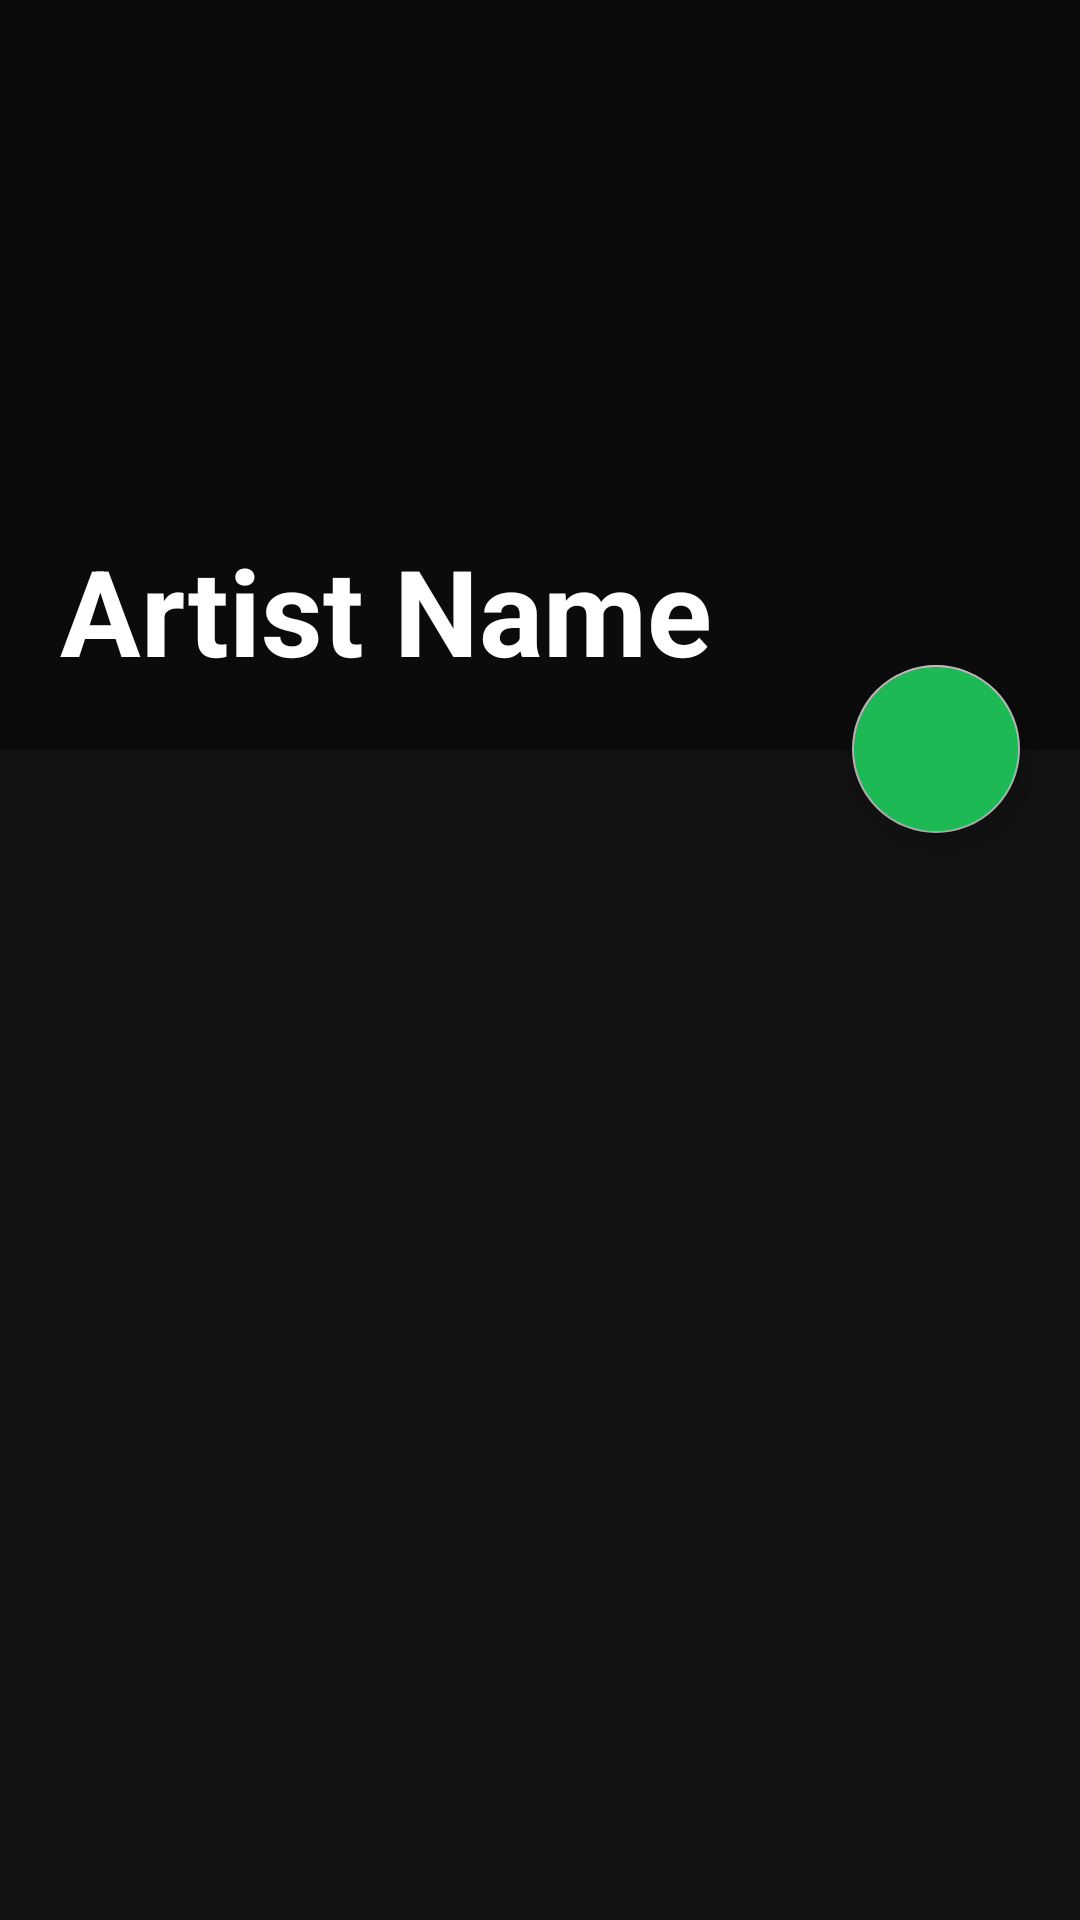

Layout XML and referenced resources for this Android screen:
<!-- AndroidManifest.xml: application theme Theme.JarvisMusic -->
<!-- res/layout/activity_artist_profile.xml -->
<?xml version="1.0" encoding="utf-8"?>
<RelativeLayout xmlns:android="http://schemas.android.com/apk/res/android"
    xmlns:app="http://schemas.android.com/apk/res-auto"
    android:layout_width="match_parent"
    android:layout_height="match_parent"
    android:background="#121212">

    <ImageView
        android:id="@+id/img_profile_header"
        android:layout_width="match_parent"
        android:layout_height="250dp"
        android:scaleType="centerCrop" />

    <View
        android:layout_width="match_parent"
        android:layout_height="250dp"
        android:background="#66000000" />

    <TextView
        android:id="@+id/tv_profile_name"
        android:layout_width="wrap_content"
        android:layout_height="wrap_content"
        android:layout_alignBottom="@id/img_profile_header"
        android:layout_marginStart="20dp"
        android:layout_marginBottom="20dp"
        android:text="Artist Name"
        android:textColor="#FFFFFF"
        android:textSize="40sp"
        android:textStyle="bold" />

    <com.google.android.material.floatingactionbutton.FloatingActionButton
        android:id="@+id/fab_play_all"
        android:layout_width="wrap_content"
        android:layout_height="wrap_content"
        android:layout_alignBottom="@id/img_profile_header"
        android:layout_alignParentEnd="true"
        android:layout_marginEnd="20dp"
        android:layout_marginBottom="-28dp"
        android:backgroundTint="#1DB954"
        android:src="@drawable/ic_play"
        app:tint="#000000" />

    <androidx.recyclerview.widget.RecyclerView
        android:id="@+id/rv_artist_songs"
        android:layout_width="match_parent"
        android:layout_height="match_parent"
        android:layout_below="@id/img_profile_header"
        android:layout_marginTop="30dp"
        android:padding="10dp" />

</RelativeLayout>
<!-- resources referenced by this layout -->
<resources>
  <style name="Theme.JarvisMusic" parent="Theme.MaterialComponents.DayNight.NoActionBar">
          <item name="colorPrimary">#FFFFFF</item>
          <item name="colorPrimaryVariant">#121212</item>
          <item name="colorOnPrimary">#000000</item>
  
          <item name="colorSecondary">#B3B3B3</item>
  
          <item name="android:statusBarColor">#030303</item>
          <item name="android:windowBackground">#030303</item>
          <item name="android:navigationBarColor">#030303</item>
  
          <item name="android:windowLightStatusBar">false</item>
  
          <item name="shapeAppearanceOverlay">@style/CircleImage</item>
      </style>
  <style name="CircleImage">
          <item name="cornerFamily">rounded</item>
          <item name="cornerSize">50%</item>
      </style>
</resources>
